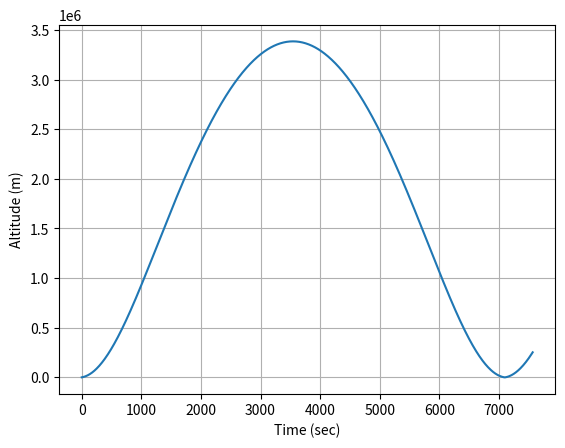
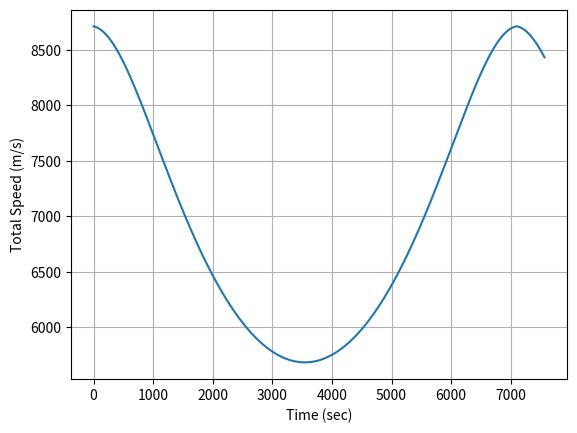
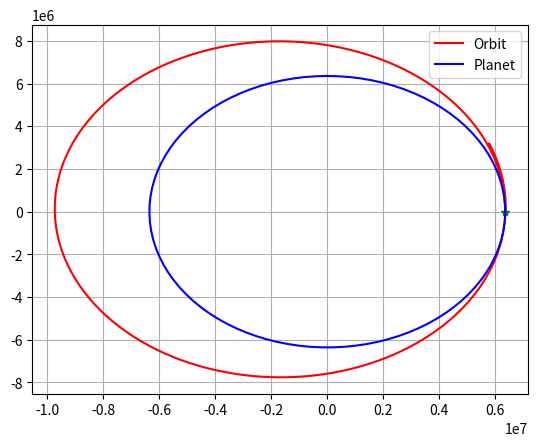

Generate these figures, in order, with matplotlib:
#!/usr/bin/env python3
# -*- coding: utf-8 -*-
"""
Created on Sat Sep  4 21:56:24 2021

[redacted]
"""

####Import all the modules we need
import numpy as np ###numeric python
import matplotlib.pyplot as plt ###matlab style plotting
import scipy.integrate as sci ##integration toolbox

plt.close("all")

##DEFINE SOME CONSTANT PARAMETERS
G = 6.6742*10**-11; #%%Gravitational constant (SI Unit)

###PLANET
###EARTH
Rplanet = 6357000.0 #meters
mplanet = 5.972e24 #kg
###KERBIN
#Rplanet = 600000 #meters
#mplanet = 5.2915158*10**22 #

##ROCKET
mass = 640.0/1000.0 ##kg

##Gravitational Acceleration Model
def gravity(x,z):
    global Rplanet,mplanet
    
    r = np.sqrt(x**2 + z**2)
    
    if r < Rplanet:
        accelx = 0.0
        accelz = 0.0
    else:
        accelx = G*mplanet/(r**3)*x
        accelz = G*mplanet/(r**3)*z
        
    return np.asarray([accelx,accelz])

###Equations of Motion
###F = m*a = m*zddot
## z is the altitude from the center of the planet along the north pole
### x  is the altitude from center along equator through Africa 
## this is in meter
## zdot is the velocity along z
## zddot is the acceleration along z
###Second Order Differential Equation
def Derivatives(state,t):
    ###Globals
    global mass
    #state vector
    x = state[0]
    z = state[1]
    velx = state[2]
    velz = state[3]
    
    #Compute zdot - Kinematic Relationship
    zdot = velz
    xdot = velx
    
    ###Compute the Total Forces
    ###GRavity
    gravityF = -gravity(x,z)*mass
    
    ###Aerodynamics
    aeroF = np.asarray([0.0,0.0])
    
    ###Thrust
    thrustF = np.asarray([0.0,0.0])
    
    Forces = gravityF + aeroF + thrustF
    
    #Compute Acceleration
    ddot = Forces/mass
    
    #Compute the statedot
    statedot = np.asarray([xdot,zdot,ddot[0],ddot[1]])
    
    return statedot

###########EVERYTHING BELOW HERE IS THE MAIN SCRIPT###

###Test Surface Gravity
print('Surface Gravity (m/s^2) = ',gravity(0,Rplanet))

###Initial Conditionsq
x0 = Rplanet ##m
z0 = 0.0
r0 = np.sqrt(x0**2+z0**2)
velz0 = np.sqrt(G*mplanet/r0)*1.1
velx0 = 100.0
stateinitial = np.asarray([x0,z0,velx0,velz0])

##Time window
period = 2*np.pi/np.sqrt(G*mplanet)*r0**(3.0/2.0)*1.5
tout = np.linspace(0,period,1000)

###Numerical Integration Call
stateout = sci.odeint(Derivatives,stateinitial,tout)

###REname variables
xout = stateout[:,0]
zout = stateout[:,1]
altitude = np.sqrt(xout**2+zout**2) - Rplanet
velxout = stateout[:,2]
velzout = stateout[:,3]
velout = np.sqrt(velxout**2 + velzout**2)

###Plot

###ALTITUDE
plt.plot(tout,altitude)
plt.xlabel('Time (sec)')
plt.ylabel('Altitude (m)')
plt.grid()

###VELOCITY
plt.figure()
plt.plot(tout,velout)
plt.xlabel('Time (sec)')
plt.ylabel('Total Speed (m/s)')
plt.grid()

##2D Orbit
plt.figure()
plt.plot(xout,zout,'r-',label='Orbit')
plt.plot(xout[0],zout[0],'g*')
theta = np.linspace(0,2*np.pi,100)
xplanet = Rplanet*np.sin(theta)
yplanet = Rplanet*np.cos(theta)
plt.plot(xplanet,yplanet,'b-',label='Planet')
plt.grid()
plt.legend()
